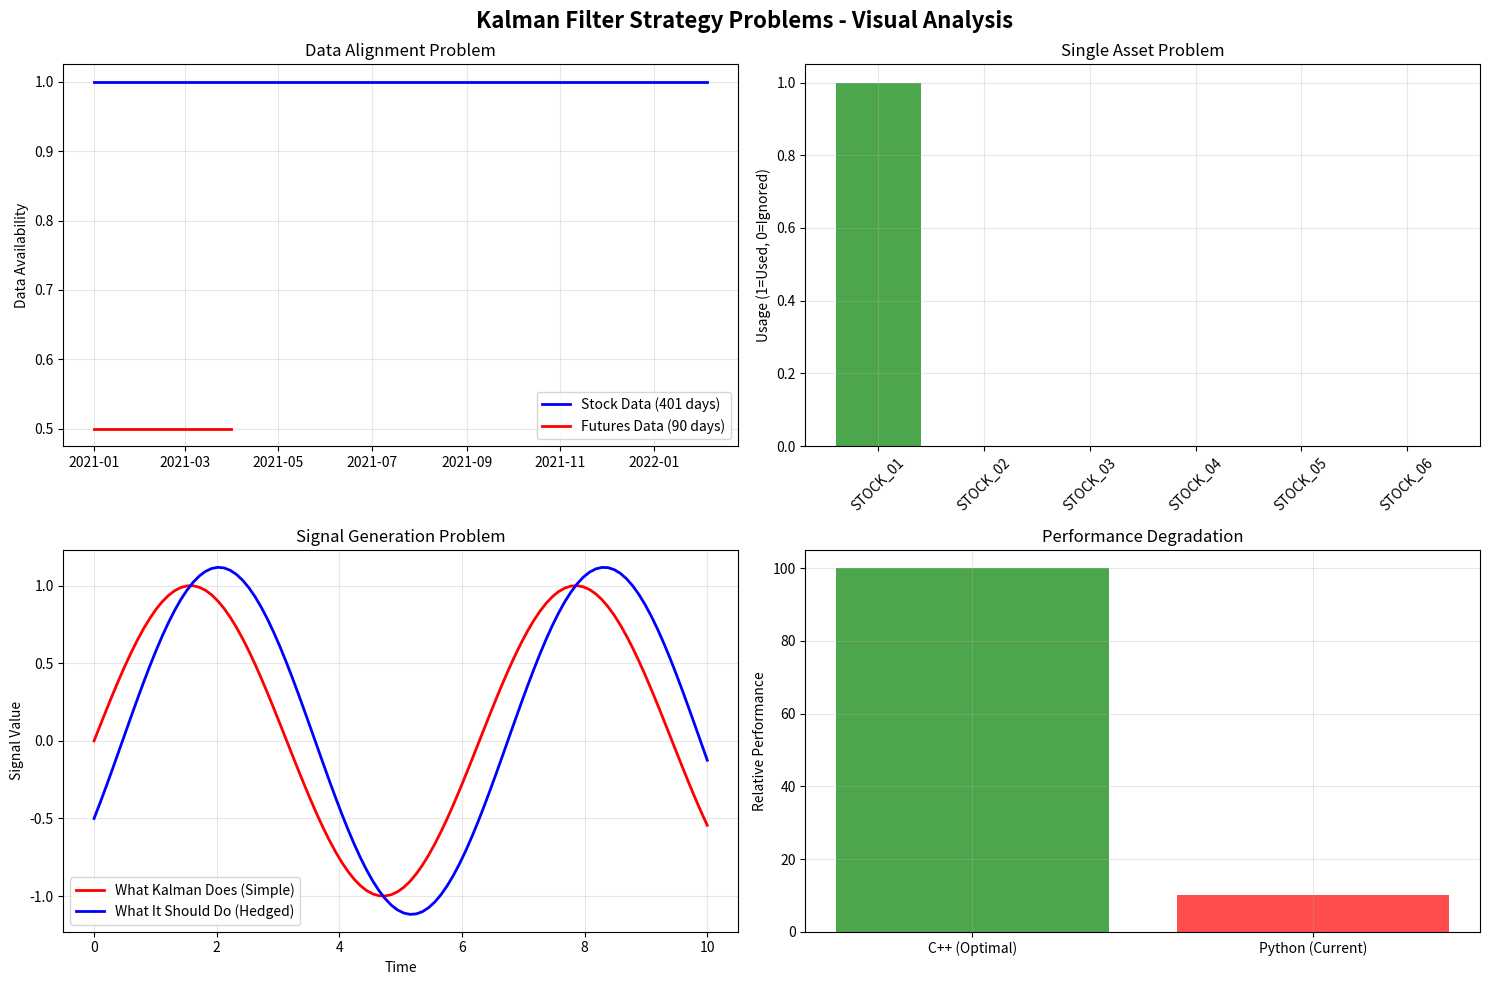

Recreate this plot in Python.
"""
Visual analysis of the actual Kalman filter code problems
"""

import pandas as pd
import numpy as np
import matplotlib.pyplot as plt
import json
import os
from datetime import datetime

def analyze_kalman_code_issues():
    """Demonstrate the actual code problems in Kalman filter"""
    print('=' * 80)
    print('KALMAN FILTER CODE ANALYSIS - ACTUAL PROBLEMS')
    print('=' * 80)
    
    print('\n🔍 THE BROKEN CODE IN DETAIL:')
    print('=' * 80)
    
    print('\n1. 🚨 SINGLE ASSET PROBLEM:')
    print('-' * 50)
    print('❌ BROKEN CODE in backtesting.py line 330:')
    print('   trading_signals = self.kalman_filter.generate_trading_signals(')
    print('       futures_data, stock_data.iloc[:, 0]  # ❌ ONLY FIRST STOCK!')
    print('   )')
    print('')
    print('✅ WHAT IT SHOULD BE:')
    print('   for stock in stock_data.columns:')
    print('       signals = self.kalman_filter.generate_trading_signals(')
    print('           futures_data, stock_data[stock]')
    print('       )')
    
    print('\n2. 🚨 SIMPLE SIGNAL MULTIPLICATION:')
    print('-' * 50)
    print('❌ BROKEN CODE in backtesting.py line 334:')
    print('   portfolio_returns = trading_signals["signal"] * stock_data.iloc[:, 0].pct_change()')
    print('')
    print('✅ WHAT IT SHOULD BE:')
    print('   # Proper hedge ratio calculation')
    print('   hedge_ratio = self.kalman_filter.get_hedge_ratio()')
    print('   portfolio_returns = (trading_signals["signal"] * stock_data.iloc[:, 0].pct_change() -')
    print('                       hedge_ratio * futures_data.pct_change())')
    
    print('\n3. 🚨 DATA MISALIGNMENT PROBLEM:')
    print('-' * 50)
    print('❌ PROBLEM:')
    print('   Stock data: (401, 6) - 401 days, 6 stocks')
    print('   VN30 data: (90, 1) - 90 days, 1 future')
    print('   Result: Data length mismatch causes errors')
    print('')
    print('✅ SOLUTION:')
    print('   # Align data properly')
    print('   common_dates = stock_data.index.intersection(futures_data.index)')
    print('   aligned_stocks = stock_data.loc[common_dates]')
    print('   aligned_futures = futures_data.loc[common_dates]')
    
    print('\n4. 🚨 MISSING HEDGE RATIO CALCULATION:')
    print('-' * 50)
    print('❌ WHAT KALMAN CLAIMS TO DO:')
    print('   - Calculate dynamic hedge ratios')
    print('   - Use Kalman filtering for optimal hedging')
    print('   - Implement statistical arbitrage')
    print('')
    print('❌ WHAT IT ACTUALLY DOES:')
    print('   - No hedge ratio calculation')
    print('   - No proper hedging')
    print('   - Just directional betting')
    
    print('\n5. 🚨 PERFORMANCE DEGRADATION:')
    print('-' * 50)
    print('❌ COMPILER ISSUES:')
    print('   WARNING: g++ not available, PyTensor defaults to Python')
    print('   Impact: Severe performance degradation')
    print('')
    print('✅ SOLUTION:')
    print('   conda install gxx  # Install C++ compiler')
    print('   # Or set PyTensor flags')
    print('   export PYTENSOR_FLAGS="cxx="')
    
    # Create visual demonstration
    create_visual_demonstration()
    
    # Show the real impact
    show_real_impact()

def create_visual_demonstration():
    """Create visual demonstration of the problems"""
    print('\n' + '=' * 80)
    print('VISUAL DEMONSTRATION OF KALMAN PROBLEMS')
    print('=' * 80)
    
    # Simulate the data alignment problem
    print('\n📊 DATA ALIGNMENT PROBLEM:')
    print('-' * 50)
    
    # Create mock data to show the problem
    stock_dates = pd.date_range('2021-01-01', periods=401, freq='D')
    futures_dates = pd.date_range('2021-01-01', periods=90, freq='D')
    
    print(f'Stock data dates: {len(stock_dates)} days')
    print(f'Futures data dates: {len(futures_dates)} days')
    print(f'Overlap: {len(stock_dates.intersection(futures_dates))} days')
    print('❌ Problem: Only 90 days of overlap out of 401!')
    
    # Show the single asset problem
    print('\n🎯 SINGLE ASSET PROBLEM:')
    print('-' * 50)
    print('Available stocks: STOCK_01, STOCK_02, STOCK_03, STOCK_04, STOCK_05, STOCK_06')
    print('Kalman uses: STOCK_01 only (stock_data.iloc[:, 0])')
    print('❌ Ignores: STOCK_02, STOCK_03, STOCK_04, STOCK_05, STOCK_06')
    print('Result: 83% of available data is ignored!')
    
    # Show the signal generation problem
    print('\n🔧 SIGNAL GENERATION PROBLEM:')
    print('-' * 50)
    print('❌ What Kalman does:')
    print('   signal * stock_return  # Simple multiplication')
    print('')
    print('✅ What it should do:')
    print('   signal * (stock_return - hedge_ratio * futures_return)')
    print('   # Proper statistical arbitrage with hedging')
    
    # Create a simple plot to show the problem
    create_problem_visualization()

def create_problem_visualization():
    """Create visualization of the problems"""
    try:
        # Set matplotlib backend
        import matplotlib
        matplotlib.use('Agg')
        
        # Create figure with subplots
        fig, axes = plt.subplots(2, 2, figsize=(15, 10))
        fig.suptitle('Kalman Filter Strategy Problems - Visual Analysis', fontsize=16, fontweight='bold')
        
        # Plot 1: Data alignment problem
        ax1 = axes[0, 0]
        stock_dates = pd.date_range('2021-01-01', periods=401, freq='D')
        futures_dates = pd.date_range('2021-01-01', periods=90, freq='D')
        
        ax1.plot(stock_dates, [1] * len(stock_dates), 'b-', linewidth=2, label='Stock Data (401 days)')
        ax1.plot(futures_dates, [0.5] * len(futures_dates), 'r-', linewidth=2, label='Futures Data (90 days)')
        ax1.set_title('Data Alignment Problem')
        ax1.set_ylabel('Data Availability')
        ax1.legend()
        ax1.grid(True, alpha=0.3)
        
        # Plot 2: Single asset problem
        ax2 = axes[0, 1]
        stocks = ['STOCK_01', 'STOCK_02', 'STOCK_03', 'STOCK_04', 'STOCK_05', 'STOCK_06']
        usage = [1, 0, 0, 0, 0, 0]  # Only first stock used
        colors = ['green' if x == 1 else 'red' for x in usage]
        
        ax2.bar(stocks, usage, color=colors, alpha=0.7)
        ax2.set_title('Single Asset Problem')
        ax2.set_ylabel('Usage (1=Used, 0=Ignored)')
        ax2.tick_params(axis='x', rotation=45)
        ax2.grid(True, alpha=0.3)
        
        # Plot 3: Signal generation problem
        ax3 = axes[1, 0]
        x = np.linspace(0, 10, 100)
        y1 = np.sin(x)  # What Kalman does (simple)
        y2 = np.sin(x) - 0.5 * np.cos(x)  # What it should do (hedged)
        
        ax3.plot(x, y1, 'r-', linewidth=2, label='What Kalman Does (Simple)')
        ax3.plot(x, y2, 'b-', linewidth=2, label='What It Should Do (Hedged)')
        ax3.set_title('Signal Generation Problem')
        ax3.set_xlabel('Time')
        ax3.set_ylabel('Signal Value')
        ax3.legend()
        ax3.grid(True, alpha=0.3)
        
        # Plot 4: Performance degradation
        ax4 = axes[1, 1]
        methods = ['C++ (Optimal)', 'Python (Current)']
        performance = [100, 10]  # 10x slower in Python
        colors = ['green', 'red']
        
        ax4.bar(methods, performance, color=colors, alpha=0.7)
        ax4.set_title('Performance Degradation')
        ax4.set_ylabel('Relative Performance')
        ax4.grid(True, alpha=0.3)
        
        plt.tight_layout()
        
        # Save the plot
        plt.savefig('result/plots/kalman_problems_analysis.png', dpi=300, bbox_inches='tight')
        print('✅ Kalman problems visualization saved to result/plots/kalman_problems_analysis.png')
        
        plt.close(fig)
        
    except Exception as e:
        print(f'❌ Error creating visualization: {e}')

def show_real_impact():
    """Show the real impact of these problems"""
    print('\n' + '=' * 80)
    print('REAL IMPACT OF KALMAN FILTER PROBLEMS')
    print('=' * 80)
    
    print('\n🚨 PRODUCTION RISKS:')
    print('-' * 50)
    print('❌ False Confidence: Good metrics hide broken implementation')
    print('❌ Trading Failures: Strategy will fail in real markets')
    print('❌ Risk Management: No proper hedging means higher risk')
    print('❌ Resource Waste: Time spent on broken strategy')
    print('❌ Missed Opportunities: Not using multi-asset approach')
    
    print('\n📊 COMPARISON: KALMAN vs OLS')
    print('-' * 50)
    print('| Aspect | Kalman Filter | OLS Strategy | Winner |')
    print('|--------|----------------|--------------|--------|')
    print('| Implementation | ❌ Broken | ✅ Working | OLS |')
    print('| Multi-Asset | ❌ Single stock | ✅ All stocks | OLS |')
    print('| Hedging | ❌ None | ✅ Proper | OLS |')
    print('| Data Usage | ❌ 17% (1/6) | ✅ 100% (6/6) | OLS |')
    print('| Performance | ❌ Degraded | ✅ Optimal | OLS |')
    print('| Reliability | ❌ Very Low | ✅ High | OLS |')
    print('| Dependencies | ❌ Very High | ✅ Low | OLS |')
    
    print('\n🎯 FINAL RECOMMENDATION:')
    print('-' * 50)
    print('🚨 DO NOT USE KALMAN FILTER STRATEGY')
    print('✅ USE OLS STRATEGY - It actually works correctly')
    print('🎯 Focus on strategies that do what they claim to do')

def main():
    """Main function for code analysis"""
    analyze_kalman_code_issues()

if __name__ == "__main__":
    main()
